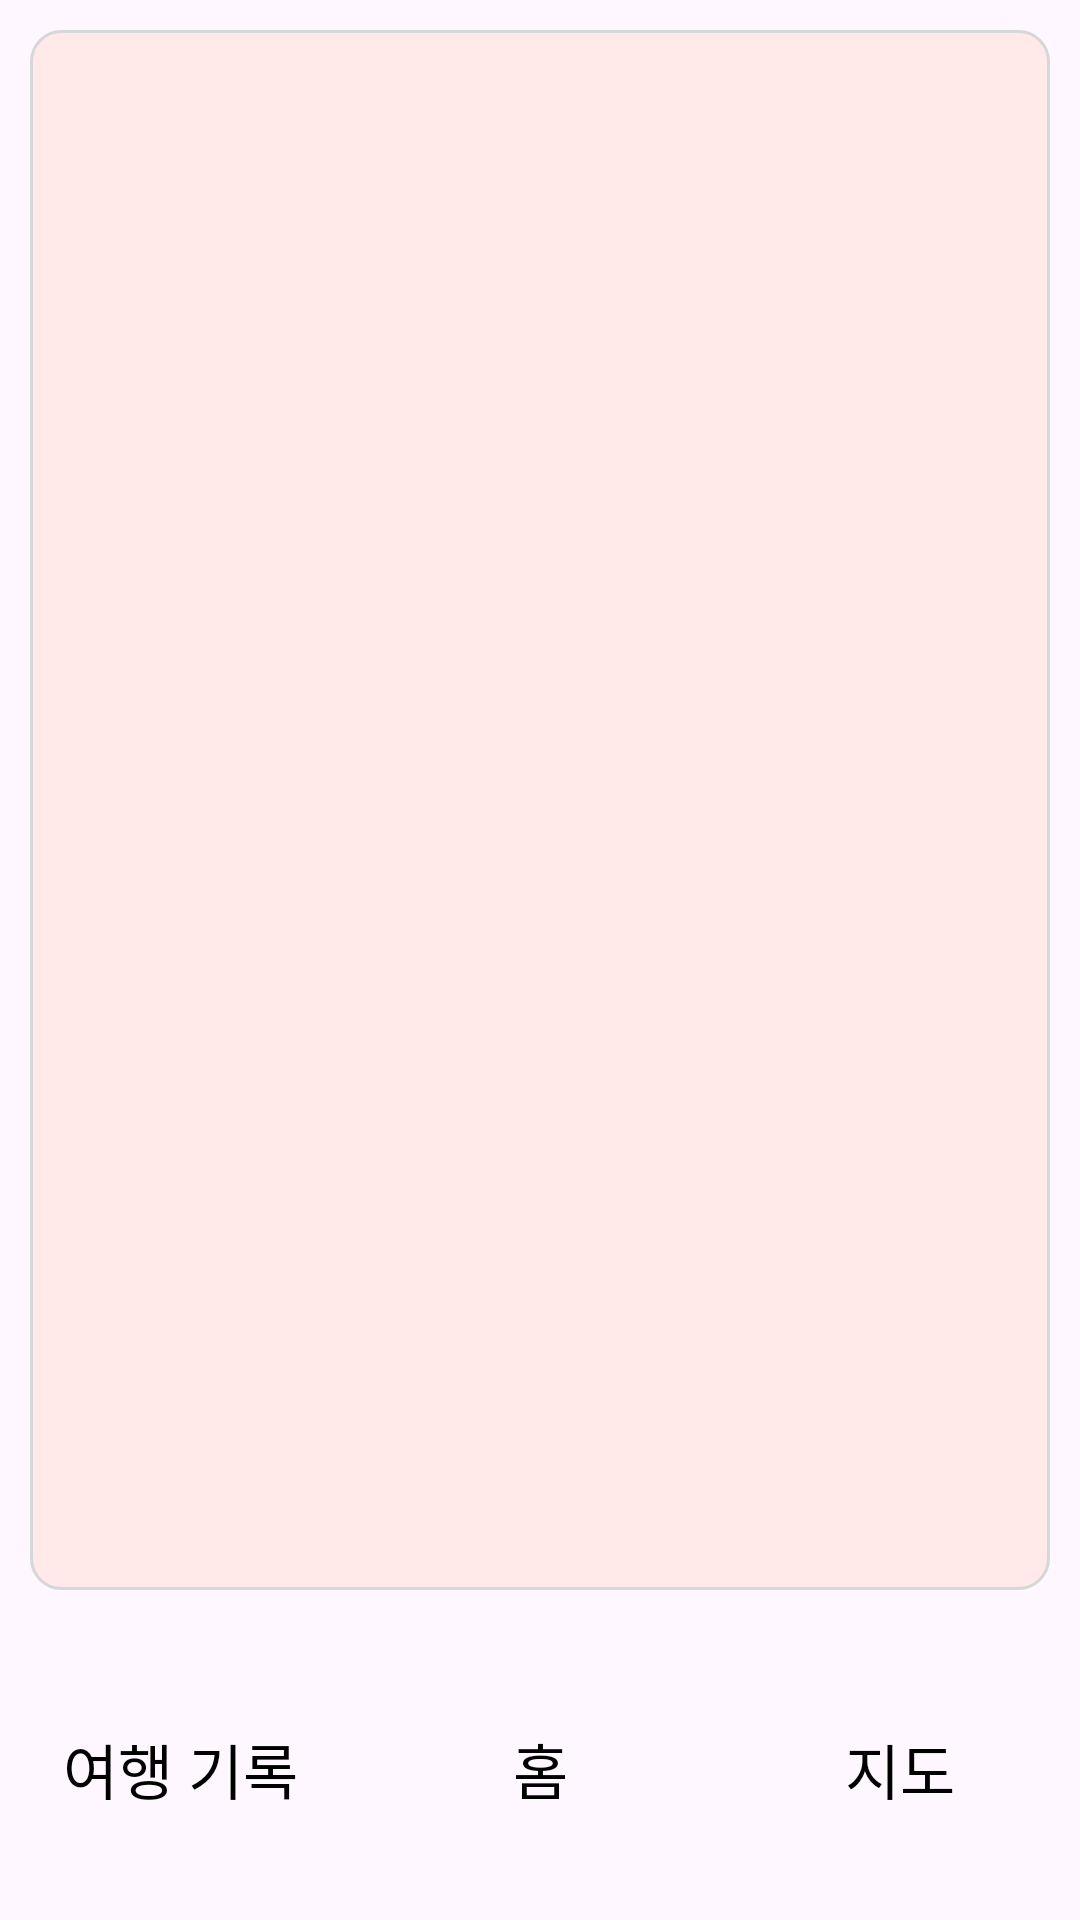

The Android layout XML behind this screen, and the referenced resources:
<!-- AndroidManifest.xml: application theme Theme.UnivAndroidProject -->
<!-- res/layout/activity_calander.xml -->
<?xml version="1.0" encoding="utf-8"?>
<LinearLayout xmlns:android="http://schemas.android.com/apk/res/android"
    android:layout_width="match_parent"
    android:layout_height="match_parent"
    android:orientation="vertical"
    android:gravity="center">


    <LinearLayout
        android:layout_width="match_parent"
        android:layout_height="wrap_content"
        android:layout_margin="10dp"
        android:background="@drawable/pink_tab_round"
        android:layout_weight="1">

    </LinearLayout>

    <LinearLayout
        android:layout_width="match_parent"
        android:layout_height="wrap_content"
        android:layout_weight="0.1"
        android:orientation="horizontal"
        android:background="@color/light_gray">

        <Button
            android:layout_width="0dp"
            android:layout_height="match_parent"
            android:layout_weight="1"
            android:background=""
            android:textSize="20dp"
            android:textColor="@color/black"
            android:text="@string/add_button"/>

        <Button
            android:layout_width="0dp"
            android:layout_height="match_parent"
            android:layout_weight="1"
            android:background=""
            android:textSize="20dp"
            android:textColor="@color/black"
            android:text="@string/home_button"/>

        <Button
            android:layout_width="0dp"
            android:layout_height="match_parent"
            android:layout_weight="1"
            android:background=""
            android:textSize="20dp"
            android:textColor="@color/black"
            android:text="@string/map_button"/>



    </LinearLayout>

</LinearLayout>
<!-- resources referenced by this layout -->
<resources>
  <color name="black">#FF000000</color>
  <!-- drawable pink_tab_round (drawable) -->
  <?xml version="1.0" encoding="utf-8"?>
  <shape xmlns:android="http://schemas.android.com/apk/res/android"
      android:padding='10dp'
      android:shape="rectangle">
      <solid android:color="@color/light_pink"/>
      <corners
          android:bottomLeftRadius="10dp"
          android:bottomRightRadius="10dp"
          android:topLeftRadius="10dp"
          android:topRightRadius="10dp"/>
      <stroke
          android:width="1dp"
          android:color="?attr/colorButtonNormal" />
  </shape>
  <string name="add_button">여행 기록</string>
  <string name="home_button">홈</string>
  <string name="map_button">지도</string>
  <style name="Theme.UnivAndroidProject" parent="Base.Theme.UnivAndroidProject" />
  <color name="light_pink">#FFE9E9</color>
  <style name="Base.Theme.UnivAndroidProject" parent="Theme.Material3.DayNight.NoActionBar">
          
          
          bottomNavigationView.itemIconTintList = null 
      </style>
</resources>
